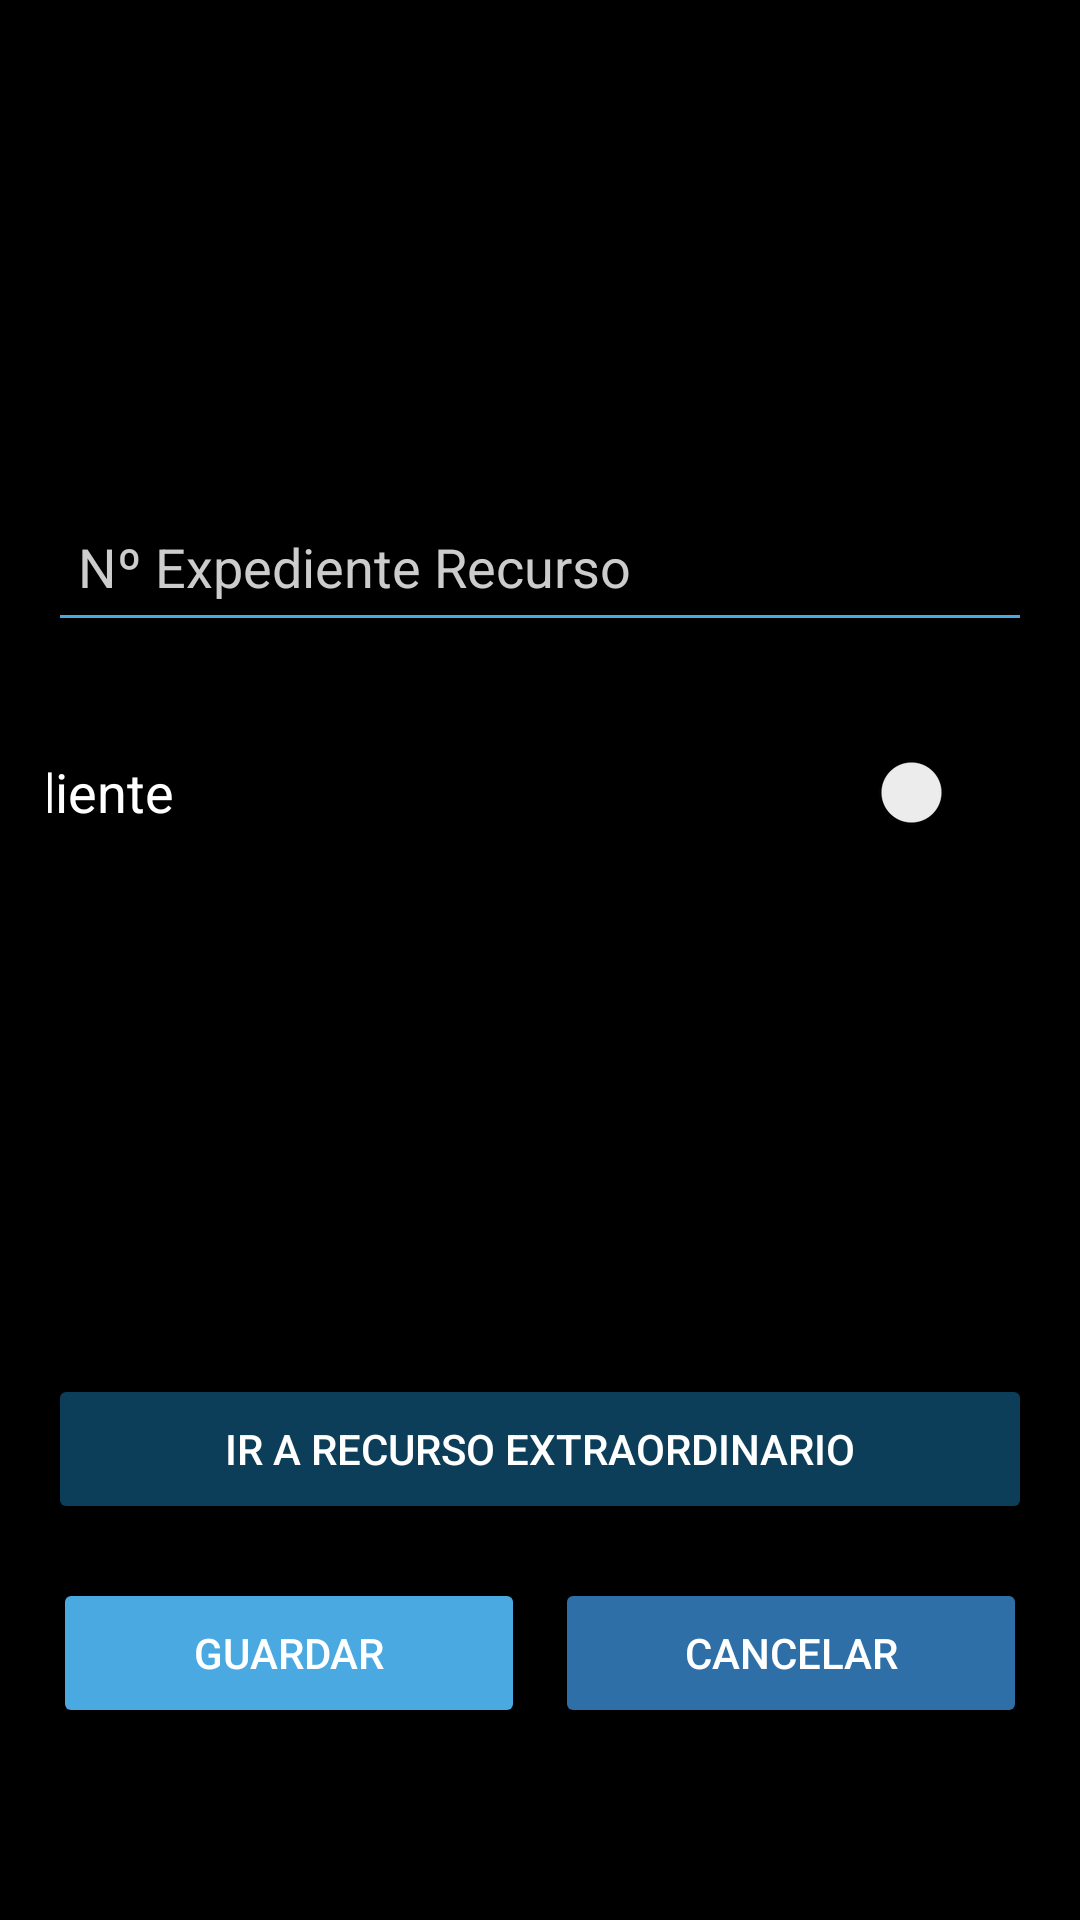

Android layout source for this screen:
<!-- AndroidManifest.xml: application theme Theme.Tfg -->
<!-- res/layout/activity_recurso_guardia.xml -->
<?xml version="1.0" encoding="utf-8"?>
<androidx.constraintlayout.widget.ConstraintLayout xmlns:android="http://schemas.android.com/apk/res/android"
    xmlns:app="http://schemas.android.com/apk/res-auto"
    xmlns:tools="http://schemas.android.com/tools"
    android:layout_width="match_parent"
    android:layout_height="match_parent"
    android:padding="16dp"
    android:background="@color/colorBackground">

    <EditText
        android:id="@+id/nExpedienteRecursoField"
        android:layout_width="0dp"
        android:layout_height="50dp"
        android:layout_marginTop="148dp"
        android:backgroundTint="@color/colorPrimary"
        android:hint="@string/nExpedienteRecurso"
        android:inputType="text"
        android:padding="10dp"
        android:textColor="@color/colorTextPrimary"
        android:textColorHint="@color/colorTextSecondary"
        app:layout_constraintEnd_toEndOf="parent"
        app:layout_constraintHorizontal_bias="0.0"
        app:layout_constraintStart_toStartOf="parent"
        app:layout_constraintTop_toTopOf="parent"
        tools:ignore="MissingConstraints" />

    <Switch
        android:id="@+id/switchResueltoRecurso"
        android:layout_width="375dp"
        android:layout_height="52dp"
        android:layout_marginTop="24dp"
        android:paddingStart="8dp"
        android:text="@string/switchPendiente1"
        android:textColor="@color/colorTextPrimary"
        android:textSize="18sp"
        app:layout_constraintEnd_toEndOf="parent"
        app:layout_constraintHorizontal_bias="1.0"
        app:layout_constraintStart_toStartOf="parent"
        app:layout_constraintTop_toBottomOf="@id/nExpedienteRecursoField"
        tools:ignore="RtlSymmetry,UseSwitchCompatOrMaterialXml" />

    <Button
        android:id="@+id/btnIrRecursoExtra"
        android:layout_width="0dp"
        android:layout_height="50dp"
        android:layout_marginTop="168dp"
        android:backgroundTint="@color/colorSecondaryVariant"
        android:text="@string/irRecursoExtra"
        android:textColor="@color/colorOnPrimary"
        app:layout_constraintEnd_toEndOf="parent"
        app:layout_constraintHorizontal_bias="1.0"
        app:layout_constraintStart_toStartOf="parent"
        app:layout_constraintTop_toBottomOf="@id/switchResueltoRecurso" />

    <Button
        android:id="@+id/cancelarRecursoGuardiaButton"
        android:layout_width="0dp"
        android:layout_height="50dp"
        android:layout_marginBottom="48dp"
        android:backgroundTint="@color/colorSecondary"
        android:text="@string/cancelar1Btn"
        android:textColor="@color/colorOnPrimary"
        app:layout_constraintBottom_toBottomOf="parent"
        app:layout_constraintEnd_toEndOf="parent"
        app:layout_constraintStart_toEndOf="@id/guardarRecursoGuardiaButton"
        app:layout_constraintTop_toBottomOf="@+id/btnIrRecursoExtra"
        app:layout_constraintVertical_bias="1.0"
        app:layout_constraintWidth_percent="0.48" />

    <Button
        android:id="@+id/guardarRecursoGuardiaButton"
        android:layout_width="0dp"
        android:layout_height="50dp"
        android:layout_marginBottom="48dp"
        android:backgroundTint="@color/colorPrimary"
        android:text="@string/guardarApelacionbtn"
        android:textColor="@color/colorOnPrimary"
        app:layout_constraintBottom_toBottomOf="parent"
        android:layout_marginEnd="8dp"
        app:layout_constraintEnd_toStartOf="@id/cancelarRecursoGuardiaButton"
        app:layout_constraintStart_toStartOf="parent"
        app:layout_constraintTop_toBottomOf="@+id/btnIrRecursoExtra"
        app:layout_constraintVertical_bias="1.0"
        app:layout_constraintWidth_percent="0.48" />
</androidx.constraintlayout.widget.ConstraintLayout>
<!-- resources referenced by this layout -->
<resources>
  <color name="colorBackground">#000000</color>
  <color name="colorOnPrimary">#FFFFFF</color>
  <color name="colorPrimary">#4AA9E0</color>
  <color name="colorSecondary">#2D6FA6</color>
  <color name="colorSecondaryVariant">#0C3E5A</color>
  <color name="colorTextPrimary">#FFFFFF</color>
  <color name="colorTextSecondary">#CCCCCC</color>
  <string name="cancelar1Btn">Cancelar</string>
  <string name="guardarApelacionbtn">Guardar</string>
  <string name="irRecursoExtra">Ir a Recurso Extraordinario</string>
  <string name="nExpedienteRecurso">Nº Expediente Recurso</string>
  <string name="switchPendiente1">Pendiente</string>
  <style name="Theme.Tfg" parent="Theme.Material3.DayNight.NoActionBar">
          <item name="colorPrimary">@color/colorPrimary</item>
          <item name="colorOnPrimary">@color/colorOnPrimary</item>
          <item name="colorSecondary">@color/colorSecondary</item>
  
          <item name="colorSurface">@color/colorSurface</item>
          <item name="colorOnBackground">@color/colorBackground</item>
  
          <item name="android:textColorPrimary">@color/colorTextPrimary</item>
          <item name="android:textColorSecondary">@color/colorTextSecondary</item>
  
          <item name="android:statusBarColor" tools:targetApi="l">@color/colorPrimary</item>
          <item name="android:navigationBarColor">@color/colorBackground</item>
      </style>
  <color name="colorSurface">#1A1A1A</color>
</resources>
